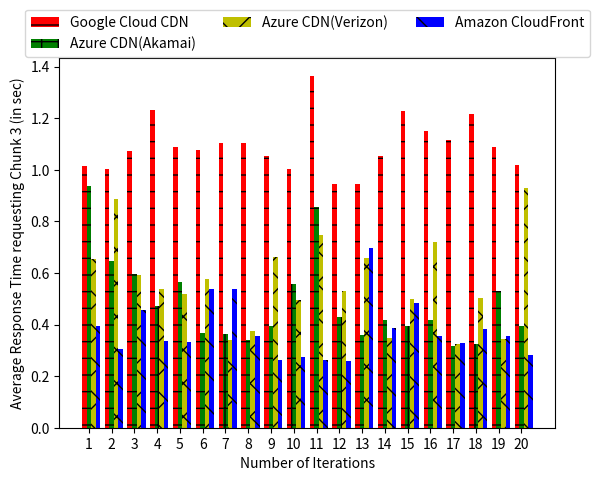

Recreate this plot in Python.
import numpy as np
import matplotlib.pyplot as plt

patterns = ['-', '+', 'x', '\\', '*', 'o', 'O', '.', '/']
colors = ['r', 'g', 'y', 'b', 'm', 'c']

def autolabel(ax, rects):
    """
        Attach a text label above each bar displaying its height
        """
    for rect in rects:
        height = rect.get_height()
        ax.text(rect.get_x() + rect.get_width()/2., 1.05*height,
                '%.2f' % height,
                ha='center', va='bottom')

def draw_bar():

    bursty_users = ["1", "2", "3", "4", "5", "6", "7", "8", "9", "10", "11", "12", "13", "14", "15", "16", "17", "18", "19", "20"]
    fig, ax = plt.subplots()

    width = 0.2
    ind = np.arange(len(bursty_users))
    
    # {"19": 3.681888111888113, "11": 4.96, "12": 4.8465942028985545, "15": 4.15444444444444, "14": 4.273703703703701}
    google_fs = [1.0131966829299928, 1.0030974626541138, 1.0741042494773865, 1.2323712587356568, 1.0896029472351074, 1.0769350409507752, 1.1029942989349366, 1.1048568844795228, 1.0521971106529235, 1.0024854063987731, 1.364628517627716, 0.9450328588485718, 0.9443252205848693, 1.05441734790802, 1.226779544353485, 1.1500066876411439, 1.1143462300300597, 1.2149098634719848, 1.0868255972862244, 1.0166221261024475]
    #google_fs_std = [0.13]
    google_fs_std = [0]
    google_rects = ax.bar(ind, google_fs, width, hatch=patterns[0], color=colors[0], yerr=google_fs_std[0])

    # {'12': 4.954901960784317, '15': 4.862477064220183, '14': 4.891549295774646, '17': 4.805099009900998}
    azure_fs_akamai= [0.9373626708984375, 0.6467434406280518, 0.5968819856643677, 0.4734746694564819, 0.5641060948371888, 0.3689194917678833, 0.36424578428268434, 0.3403637528419495, 0.3934487342834473, 0.5573398113250733, 0.8554522037506104, 0.4279147505760193, 0.36069599390029905, 0.41898307800292967, 0.39412442445755, 0.41878141164779664, 0.31827889680862426, 0.323118793964386, 0.5303624868392944, 0.39329413175582884]
    #azure_fs_std_akamai = [0.36]
    azure_fs_std_akamai = [0]
    azure_rects_akamai = ax.bar(ind + width, azure_fs_akamai, width, hatch=patterns[1], color=colors[1], yerr=azure_fs_std_akamai[0])
    
    azure_fs_verizon= [0.6552880525588989, 0.8880940675735474, 0.5928993463516236, 0.5391397953033448, 0.5175945281982421, 0.5756867051124572, 0.34196120500564575, 0.3768095850944519, 0.6602454423904419, 0.4961774706840515, 0.7464391231536865, 0.5281240582466126, 0.6566399216651917, 0.34683135747909544, 0.4994401216506958, 0.7211133599281311, 0.3247283697128296, 0.5012822628021241, 0.3436389803886414, 0.9298182964324951]
    #azure_fs_std_verizon = [0.38]
    azure_fs_std_verizon = [0]
    azure_rects_verizon = ax.bar(ind + (2*width), azure_fs_verizon, width, hatch=patterns[2], color=colors[2], yerr=azure_fs_std_verizon[0])

    # {'13': 4.960272108843544, '15': 4.762015503875968, '14': 4.814366197183099, '17': 4.837540983606566}
    amazon_fs = [0.39353530406951903, 0.30668388605117797, 0.4551555871963501, 0.33776257038116453, 0.33132354021072385, 0.5389376282691956, 0.5367645263671875, 0.3553434729576111, 0.2617467284202576, 0.2731562614440918, 0.26271992921829224, 0.2605835318565369, 0.6975317239761353, 0.3880773425102234, 0.4842317223548889, 0.3559951066970825, 0.33016101121902464, 0.38206279277801514, 0.35722755193710326, 0.2824808120727539]
    #amazon_fs_std = [0.22]
    amazon_fs_std = [0]
    amazon_rects = ax.bar(ind+(3*width), amazon_fs, width, hatch=patterns[3], color=colors[3], yerr=amazon_fs_std[0])

    # add some text for labels, title and axes ticks
    ax.set_ylabel('Average Response Time requesting Chunk 3 (in sec)')
    ax.set_xlabel ('Number of Iterations')
    ax.set_xticks(ind + width)
    ax.set_xticklabels(["1", "2", "3", "4", "5", "6", "7", "8", "9", "10", "11", "12", "13", "14", "15", "16", "17", "18", "19", "20"])

    ax.legend((google_rects[0], azure_rects_akamai[0], azure_rects_verizon[0], amazon_rects[0]), ('Google Cloud CDN', 'Azure CDN(Akamai)', 'Azure CDN(Verizon)','Amazon CloudFront'), loc='upper center', bbox_to_anchor=(0.5, 1.15), ncol=3)
#    
#    autolabel(ax, google_rects)
#    autolabel(ax, azure_rects_akamai)
#    autolabel(ax, azure_rects_verizon)
#    autolabel(ax, amazon_rects)

    plt.savefig('myfig')
    plt.show()

if __name__ == '__main__':
    draw_bar()
